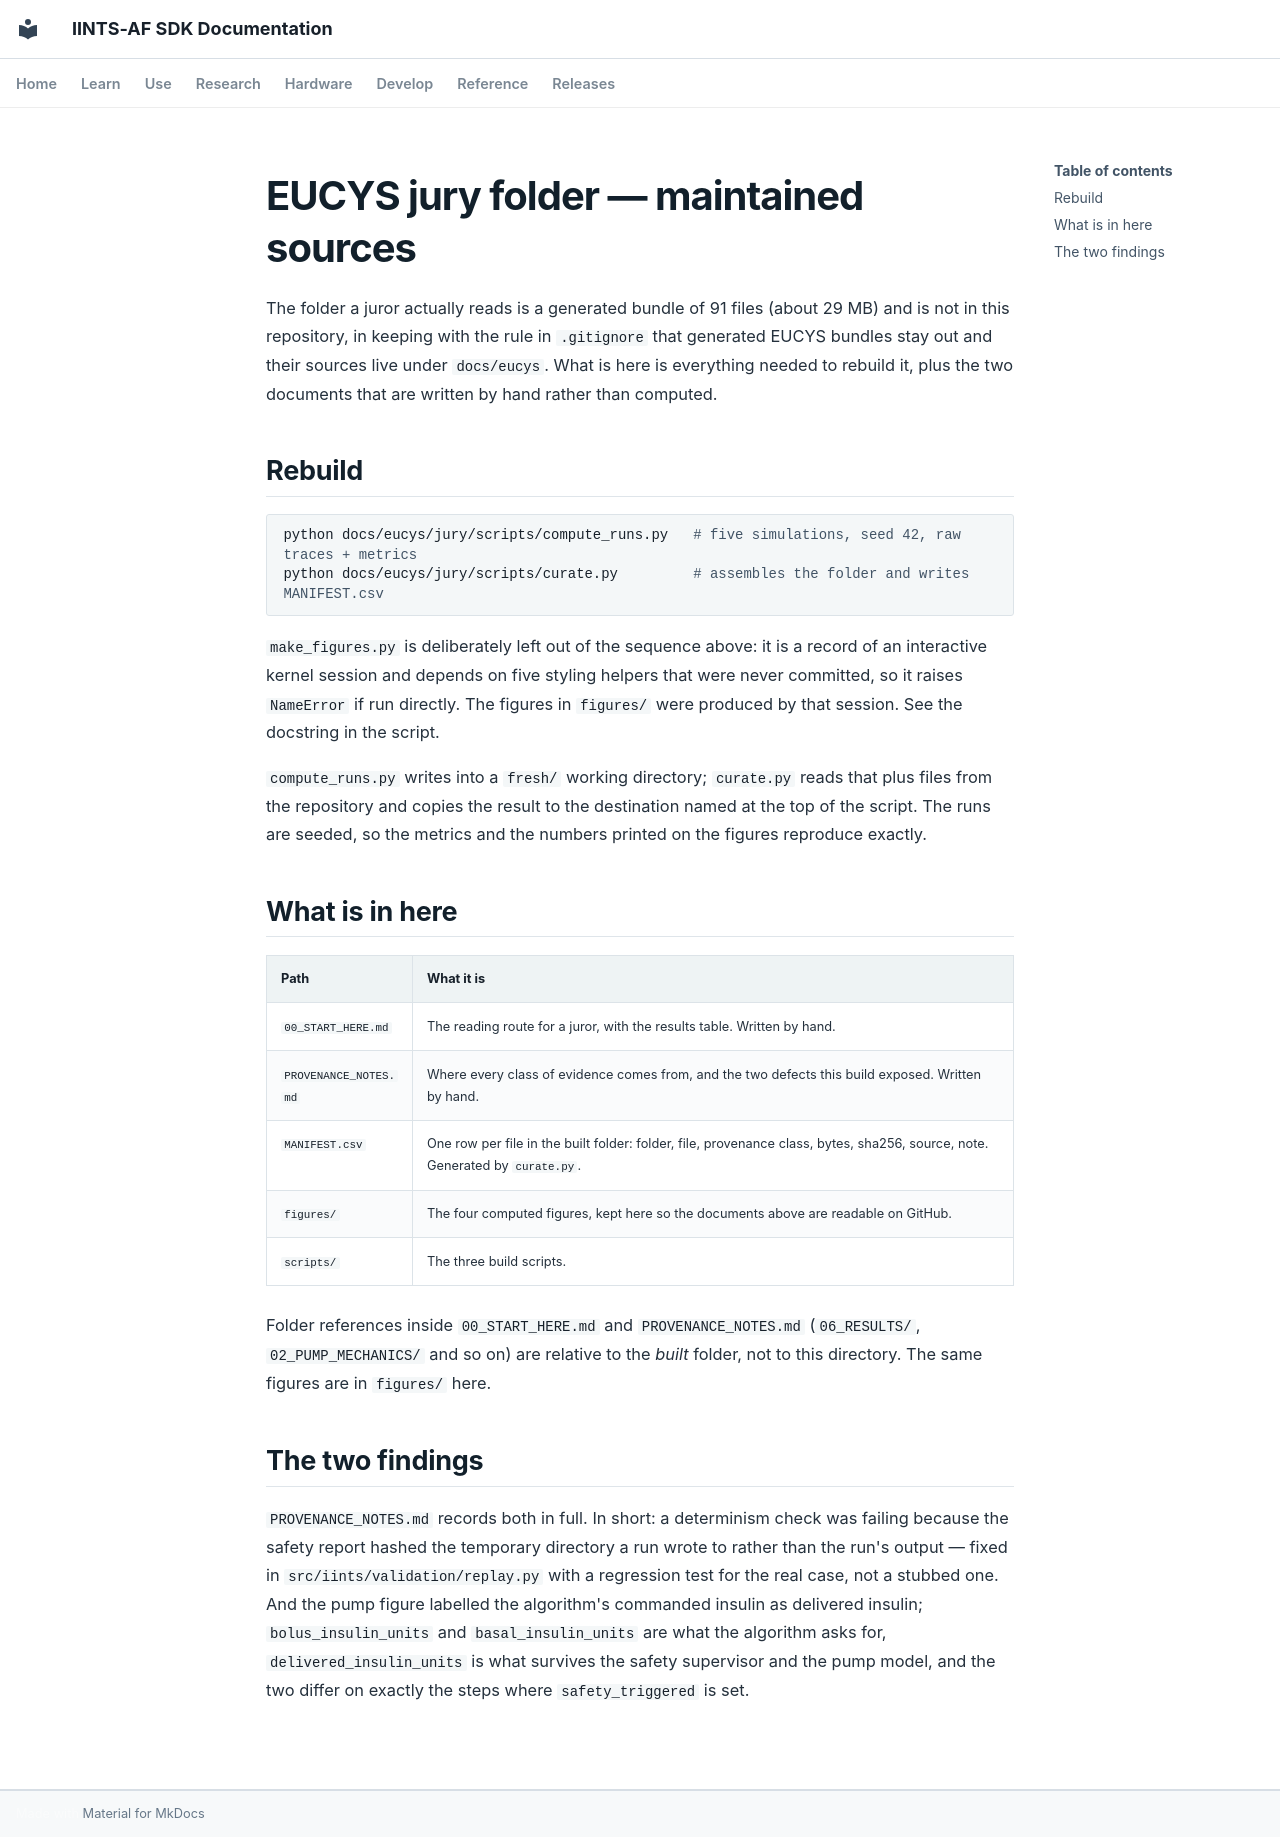

repository: python35/IINTS-SDK · page: eucys/jury/index.html · generator: mkdocs

# EUCYS jury folder — maintained sources

The folder a juror actually reads is a generated bundle of 91 files (about 29 MB) and is
not in this repository, in keeping with the rule in `.gitignore` that generated EUCYS
bundles stay out and their sources live under `docs/eucys`. What is here is everything
needed to rebuild it, plus the two documents that are written by hand rather than
computed.

## Rebuild

```bash
python docs/eucys/jury/scripts/compute_runs.py   # five simulations, seed 42, raw traces + metrics
python docs/eucys/jury/scripts/curate.py         # assembles the folder and writes MANIFEST.csv
```

`make_figures.py` is deliberately left out of the sequence above: it is a
record of an interactive kernel session and depends on five styling helpers
that were never committed, so it raises `NameError` if run directly. The
figures in `figures/` were produced by that session. See the docstring in
the script.

`compute_runs.py` writes into a `fresh/` working directory;
`curate.py` reads that plus files from the repository and copies the result to the
destination named at the top of the script. The runs are seeded, so the metrics and the
numbers printed on the figures reproduce exactly.

## What is in here

| Path | What it is |
| --- | --- |
| `00_START_HERE.md` | The reading route for a juror, with the results table. Written by hand. |
| `PROVENANCE_NOTES.md` | Where every class of evidence comes from, and the two defects this build exposed. Written by hand. |
| `MANIFEST.csv` | One row per file in the built folder: folder, file, provenance class, bytes, sha256, source, note. Generated by `curate.py`. |
| `figures/` | The four computed figures, kept here so the documents above are readable on GitHub. |
| `scripts/` | The three build scripts. |

Folder references inside `00_START_HERE.md` and `PROVENANCE_NOTES.md` (`06_RESULTS/`,
`02_PUMP_MECHANICS/` and so on) are relative to the *built* folder, not to this
directory. The same figures are in `figures/` here.

## The two findings

`PROVENANCE_NOTES.md` records both in full. In short: a determinism check was failing
because the safety report hashed the temporary directory a run wrote to rather than the
run's output — fixed in `src/iints/validation/replay.py` with a regression test for the
real case, not a stubbed one. And the pump figure labelled the algorithm's commanded
insulin as delivered insulin; `bolus_insulin_units` and `basal_insulin_units` are what
the algorithm asks for, `delivered_insulin_units` is what survives the safety supervisor
and the pump model, and the two differ on exactly the steps where `safety_triggered` is
set.
